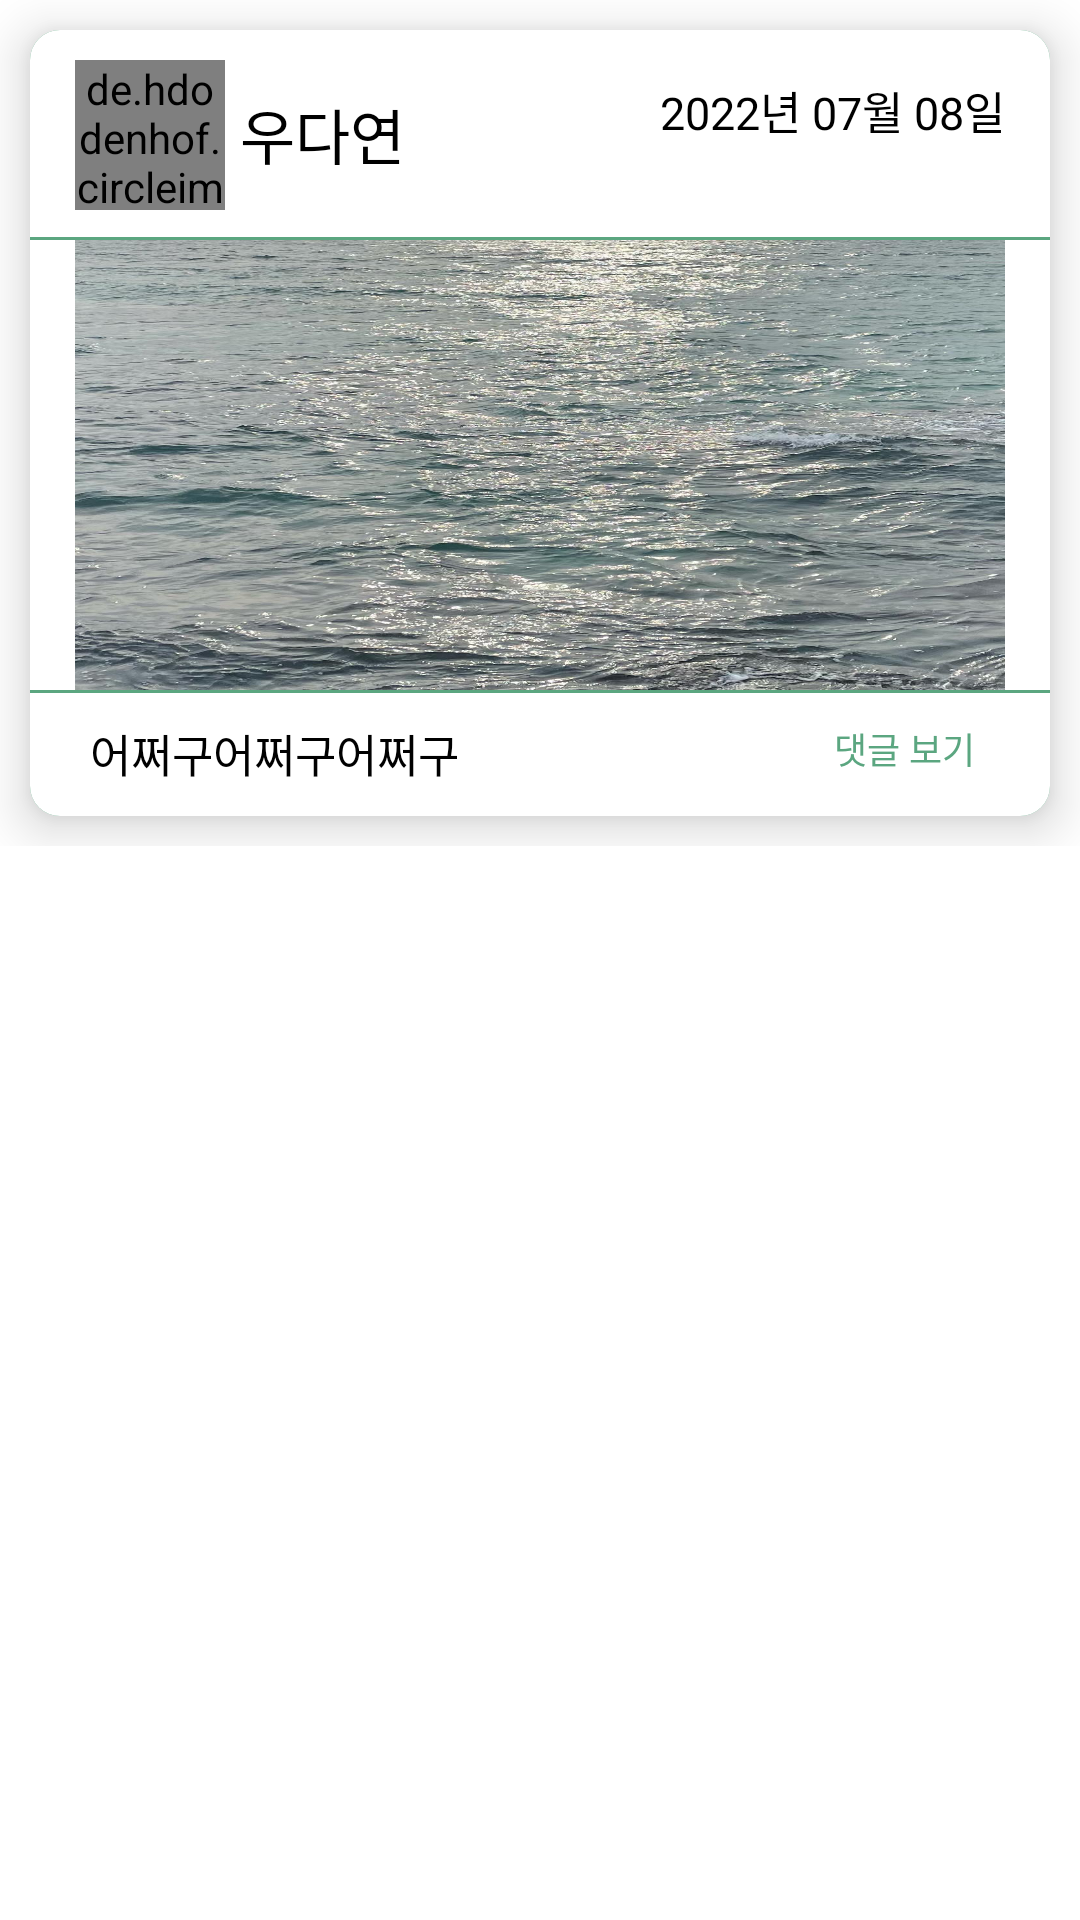

Layout XML and referenced resources for this Android screen:
<!-- AndroidManifest.xml: application theme Theme.Testest -->
<!-- res/layout/communityrecyclerview.xml -->
<?xml version="1.0" encoding="utf-8"?>
<LinearLayout xmlns:android="http://schemas.android.com/apk/res/android"
    android:layout_width="match_parent"
    android:layout_height="wrap_content"
    android:orientation="vertical"
    android:layout_marginBottom="20dp"
    xmlns:app="http://schemas.android.com/apk/res-auto">

    <LinearLayout
        android:layout_width="match_parent"
        android:layout_height="wrap_content"
        android:orientation="vertical">

    <androidx.cardview.widget.CardView
        android:id="@+id/communityCardView"
        android:layout_width="match_parent"
        android:layout_height="wrap_content"
        android:layout_margin="10dp"
        app:cardCornerRadius="10dp"
        app:cardElevation="10dp">

        <LinearLayout
            android:layout_width="match_parent"
            android:layout_height="wrap_content"
            android:orientation="vertical">

        <LinearLayout
            android:layout_width="match_parent"
            android:layout_height="wrap_content"
            android:orientation="horizontal"
            android:background="@drawable/bottomborder">

        <de.hdodenhof.circleimageview.CircleImageView
            android:id="@+id/communityPersonImageView"
            android:layout_width="50dp"
            android:layout_height="50dp"
            android:layout_marginStart="15dp"
            android:layout_marginTop="10dp"
            android:layout_marginBottom="10dp"
            android:background="@android:color/transparent"
            android:src="@drawable/running" />

        <TextView
            android:id="@+id/communityNameTextView"
            android:layout_width="wrap_content"
            android:layout_height="wrap_content"
            android:layout_marginStart="5dp"
            android:layout_marginTop="20dp"
            android:text="우다연"
            android:fontFamily="@font/hahmletsemibold"
            android:textColor="@color/black"
            android:textSize="20sp"/>

            <View
                android:layout_width="0dp"
                android:layout_height="0dp"
                android:layout_weight="1"/>

            <TextView
                android:id="@+id/communityDateTextView"
                android:layout_width="wrap_content"
                android:layout_height="wrap_content"
                android:layout_marginEnd="15dp"
                android:layout_marginTop="10dp"
                android:text="2022년 07월 08일"
                android:textAlignment="textEnd"
                android:fontFamily="@font/hahmletregular"
                android:textColor="@color/black"
                android:textSize="15sp"/>

        </LinearLayout>

            <ImageView
                android:id="@+id/communityImageView"
                android:layout_width="match_parent"
                android:layout_height="150dp"
                android:layout_marginStart="15dp"
                android:layout_marginEnd="15dp"
                android:src="@drawable/ocean"
                android:scaleType="fitXY"/>

            <LinearLayout
                android:layout_width="match_parent"
                android:layout_height="wrap_content"
                android:orientation="horizontal"
                android:background="@drawable/topborder">

                <TextView
                    android:id="@+id/communityCardTextView"
                    android:layout_width="wrap_content"
                    android:layout_height="wrap_content"
                    android:layout_marginTop="10dp"
                    android:layout_marginStart="20dp"
                    android:layout_marginEnd="15dp"
                    android:layout_marginBottom="10dp"
                    android:text="어쩌구어쩌구어쩌구"
                    android:fontFamily="@font/hahmletregular"
                    android:textColor="@color/black"
                    android:textSize="15sp"/>

                <View
                    android:layout_width="0dp"
                    android:layout_height="0dp"
                    android:layout_weight="1"/>

                <TextView
                    android:id="@+id/communityReplyNumTextView"
                    android:layout_width="wrap_content"
                    android:layout_height="wrap_content"
                    android:layout_marginTop="7dp"
                    android:layout_marginStart="20dp"
                    android:layout_marginEnd="15dp"
                    android:layout_marginBottom="10dp"
                    android:textColor="#5BA680"
                    android:text="댓글 보기"
                    android:fontFamily="@font/hahmletregular"
                    android:textSize="12sp"/>
                <TextView
                    android:layout_width="10dp"
                    android:layout_height="10dp"
                    android:id="@+id/feedId"
                    android:textColor="#ffffff"
                    android:textSize="5sp"
                    android:autoSizeTextType="uniform"
                    />

            </LinearLayout>

        </LinearLayout>

    </androidx.cardview.widget.CardView>

    </LinearLayout>
</LinearLayout>
<!-- resources referenced by this layout -->
<resources>
  <!-- drawable bottomborder (drawable) -->
  <?xml version="1.0" encoding="utf-8"?>
  <layer-list xmlns:android="http://schemas.android.com/apk/res/android">
      <item>
          <shape android:shape="rectangle">
              <solid android:color = "#5BA680"/>
          </shape>
      </item>
      <item android:bottom="1dp">
          <shape android:shape="rectangle">
              <solid android:color = "#ffffff"/>
          </shape>
      </item>
  </layer-list>
  <!-- drawable ocean: jpg bitmap (drawable-v24, 647110 bytes) -->
  <!-- drawable topborder (drawable) -->
  <?xml version="1.0" encoding="utf-8"?>
  <layer-list xmlns:android="http://schemas.android.com/apk/res/android">
      <item>
          <shape android:shape="rectangle">
              <solid android:color = "#5BA680"/>
          </shape>
      </item>
      <item android:top="1dp">
          <shape android:shape="rectangle">
              <solid android:color = "#ffffff"/>
          </shape>
      </item>
  </layer-list>
  <style name="Theme.Testest" parent="Theme.MaterialComponents.DayNight.DarkActionBar">
          
          <item name="colorPrimary">#5BA680</item>
          <item name="colorPrimaryVariant">#5BA680</item>
          <item name="colorOnPrimary">@color/white</item>
          
          <item name="colorSecondary">#FAAA34</item>
          <item name="colorSecondaryVariant">@color/teal_700</item>
          <item name="colorOnSecondary">@color/black</item>
          
          <item name="android:statusBarColor" tools:targetApi="l">?attr/colorPrimaryVariant</item>
          
      </style>
  <!-- not gathered from this repository: default colours our renderer supplied (Android Studio template values) -->
  <color name="teal_700">#FF018786</color>
  <color name="black">#FF000000</color>
  <color name="white">#FFFFFFFF</color>
</resources>
